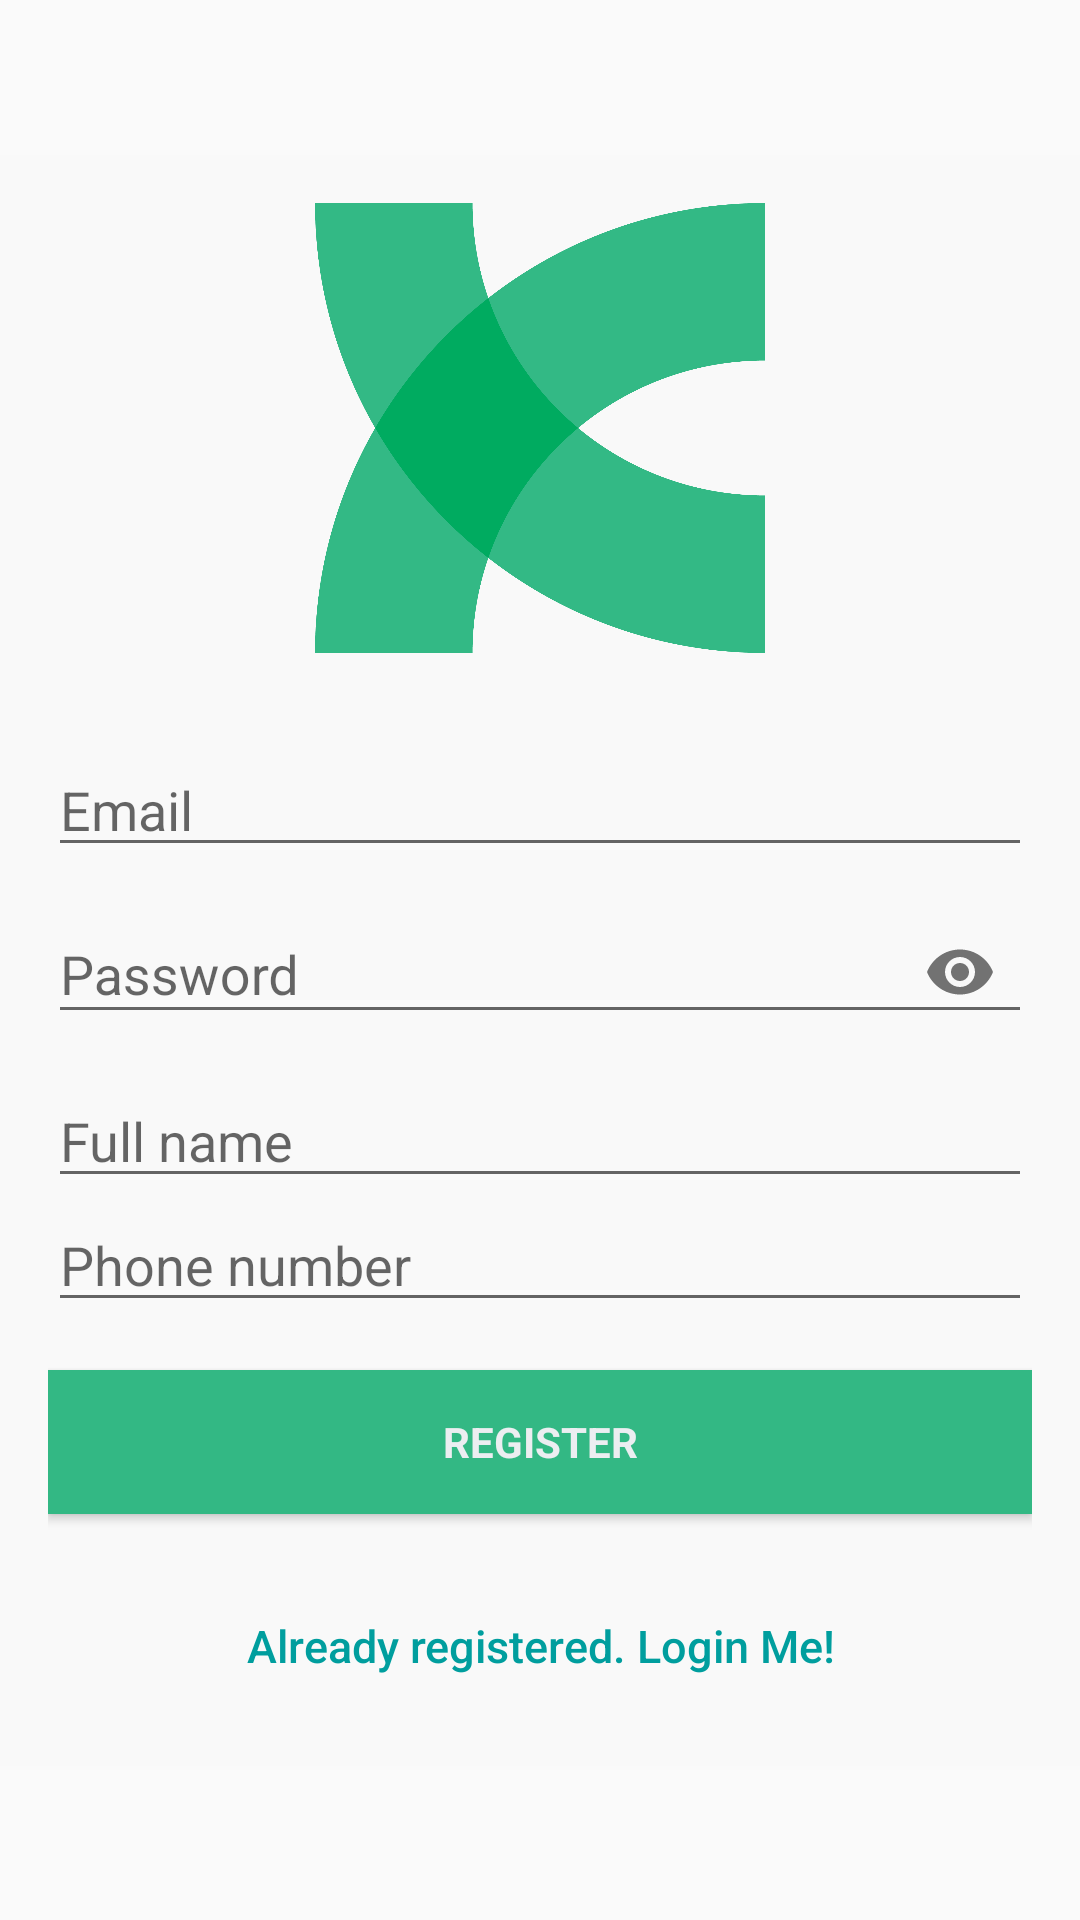

The Android layout XML behind this screen, and the referenced resources:
<!-- AndroidManifest.xml: application theme AppTheme -->
<!-- res/layout/activity_sign_up.xml -->
<?xml version="1.0" encoding="utf-8"?>
<android.support.constraint.ConstraintLayout xmlns:android="http://schemas.android.com/apk/res/android"
    xmlns:tools="http://schemas.android.com/tools"
    android:layout_width="match_parent"
    android:layout_height="match_parent"
    xmlns:app="http://schemas.android.com/apk/res-auto"
    tools:context=".SignUpActivity">

    <LinearLayout
        android:id="@+id/linearLayout3"
        android:layout_width="match_parent"
        android:layout_height="wrap_content"
        android:background="@color/white"
        android:gravity="center"
        android:orientation="vertical"
        android:padding="@dimen/activity_horizontal_margin"
        app:layout_constraintBottom_toBottomOf="parent"
        app:layout_constraintEnd_toEndOf="parent"
        app:layout_constraintStart_toStartOf="parent"
        app:layout_constraintTop_toTopOf="parent">


        <ImageView
            android:layout_width="150dp"
            android:layout_height="150dp"
            android:layout_gravity="center_horizontal"
            android:layout_marginBottom="30dp"
            android:contentDescription=""
            android:src="@drawable/fixfix"
            tools:ignore="ContentDescription" />


        <EditText
            android:id="@+id/email"
            android:layout_width="match_parent"
            android:layout_height="wrap_content"
            android:hint="@string/email"
            android:importantForAutofill="no"
            android:inputType="textEmailAddress"
            android:maxLines="1"
            tools:targetApi="o" />


        <android.support.design.widget.TextInputLayout
            android:id="@+id/etPasswordLayout"
            android:layout_width="match_parent"
            android:layout_height="wrap_content"
            android:layout_marginBottom="10dp"
            app:passwordToggleEnabled="true">

            <android.support.design.widget.TextInputEditText
                android:id="@+id/password"
                android:layout_width="match_parent"
                android:layout_height="wrap_content"
                android:hint="@string/hint_password"
                android:inputType="textPassword" />
        </android.support.design.widget.TextInputLayout>

        <EditText
            android:id="@+id/editTextFullname"
            android:layout_width="match_parent"
            android:layout_height="wrap_content"
            android:ems="10"
            android:hint="Full name"
            android:inputType="textCapWords|textPersonName" />


        <EditText
            android:id="@+id/editTextPhone"
            android:layout_width="match_parent"
            android:layout_height="wrap_content"
            android:ems="10"
            android:hint="Phone number"
            android:inputType="phone" />

        <Button
            android:id="@+id/sign_up_button"
            style="?android:textAppearanceSmall"
            android:layout_width="match_parent"
            android:layout_height="wrap_content"
            android:layout_marginTop="16dp"
            android:background="@color/colorPrimary"
            android:text="@string/action_sign_in_short"
            android:textColor="@color/btn_login_bg"
            android:textStyle="bold" />

        

        <Button
            android:id="@+id/sign_in_button"
            android:layout_width="fill_parent"
            android:layout_height="wrap_content"
            android:layout_marginTop="20dip"
            android:background="@null"
            android:text="@string/btn_link_to_login"
            android:textAllCaps="false"
            android:textColor="@color/colorAccent"
            android:textSize="15sp" />
    </LinearLayout>

    <ProgressBar
        android:id="@+id/progressBar"
        android:layout_width="30dp"
        android:layout_height="30dp"
        android:layout_gravity="center|bottom"
        android:layout_marginStart="8dp"
        android:layout_marginEnd="8dp"
        android:layout_marginBottom="8dp"
        android:visibility="gone"
        app:layout_constraintBottom_toBottomOf="@+id/linearLayout3"
        app:layout_constraintEnd_toEndOf="parent"
        app:layout_constraintStart_toStartOf="parent" />

</android.support.constraint.ConstraintLayout>
<!-- resources referenced by this layout -->
<resources>
  <color name="btn_login_bg">#eceef1</color>
  <color name="colorAccent">#009e9e</color>
  <color name="colorPrimary">#33B884</color>
  <color name="white">#f9f9f9</color>
  <dimen name="activity_horizontal_margin">16dp</dimen>
  <!-- drawable fixfix: png bitmap (drawable, 58736 bytes) -->
  <string name="action_sign_in_short">Register</string>
  <string name="btn_link_to_login">Already registered. Login Me!</string>
  <string name="email">Email</string>
  <string name="hint_password">Password</string>
  <style name="AppTheme" parent="Theme.AppCompat.Light.DarkActionBar">
          
          <item name="colorPrimary">@color/colorPrimary</item>
          <item name="colorPrimaryDark">@color/colorPrimaryDark</item>
          <item name="colorAccent">@color/colorAccent</item>
      </style>
  <color name="colorPrimaryDark">#555959</color>
</resources>
